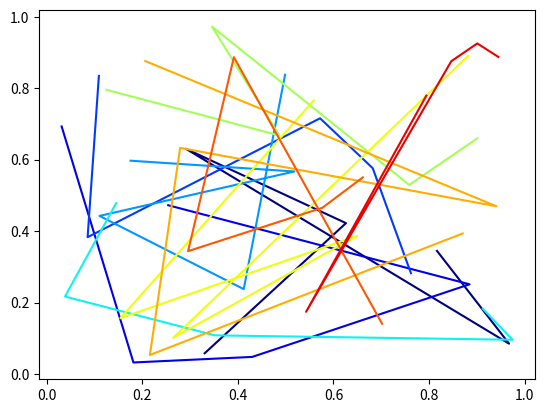

Here is the Python script that generated this plot: (Note: this script raises an exception after producing the figure.)
import numpy as np
import matplotlib
import matplotlib.pyplot as plt

n_plots = 10
how_many_colors = 12
cmap_name = 'jet'

norm = matplotlib.colors.Normalize(vmin=0, vmax=n_plots)
cmap = matplotlib.cm.get_cmap(cmap_name, how_many_colors)
mappable = plt.cm.ScalarMappable(norm=norm, cmap=cmap)

data_list = list()
for i in range(n_plots):
  data_list.append((np.random.rand(5), np.random.rand(5)))

fig, ax = plt.subplots()

for i in range(n_plots):
  ax.plot(*data_list[i], color=mappable.to_rgba(i))
fig.colorbar(mappable)
plt.show()